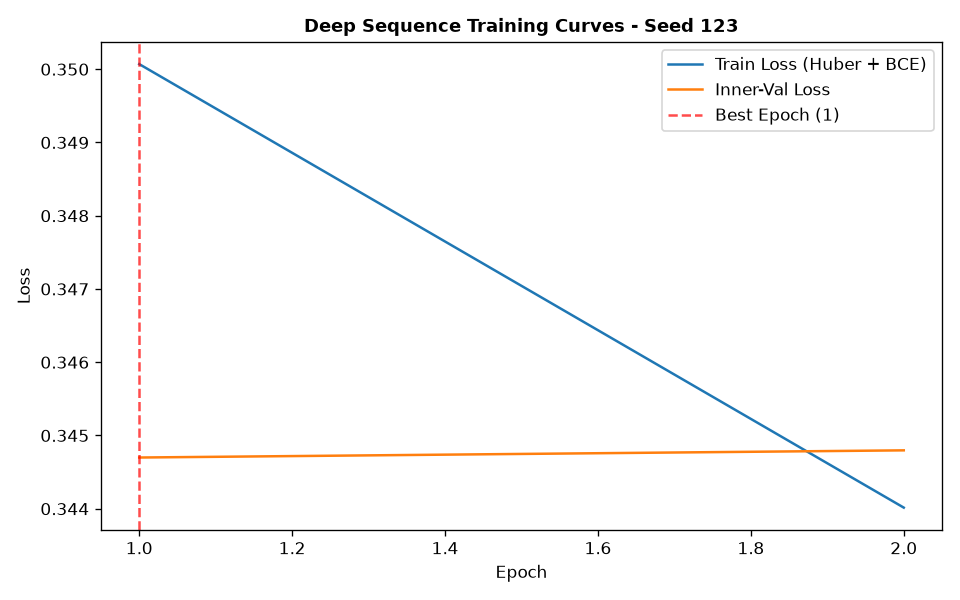

The table this chart was drawn from, first rows:
epoch, train_loss, train_ret_loss, train_dir_loss, val_loss, val_ret_loss, val_dir_loss, lr
1, 0.3501, 0.0009005, 0.6983, 0.3447, 0.0002405, 0.6889, 0.001
2, 0.344, 0.0004367, 0.6872, 0.3448, 0.0005281, 0.6885, 0.001
